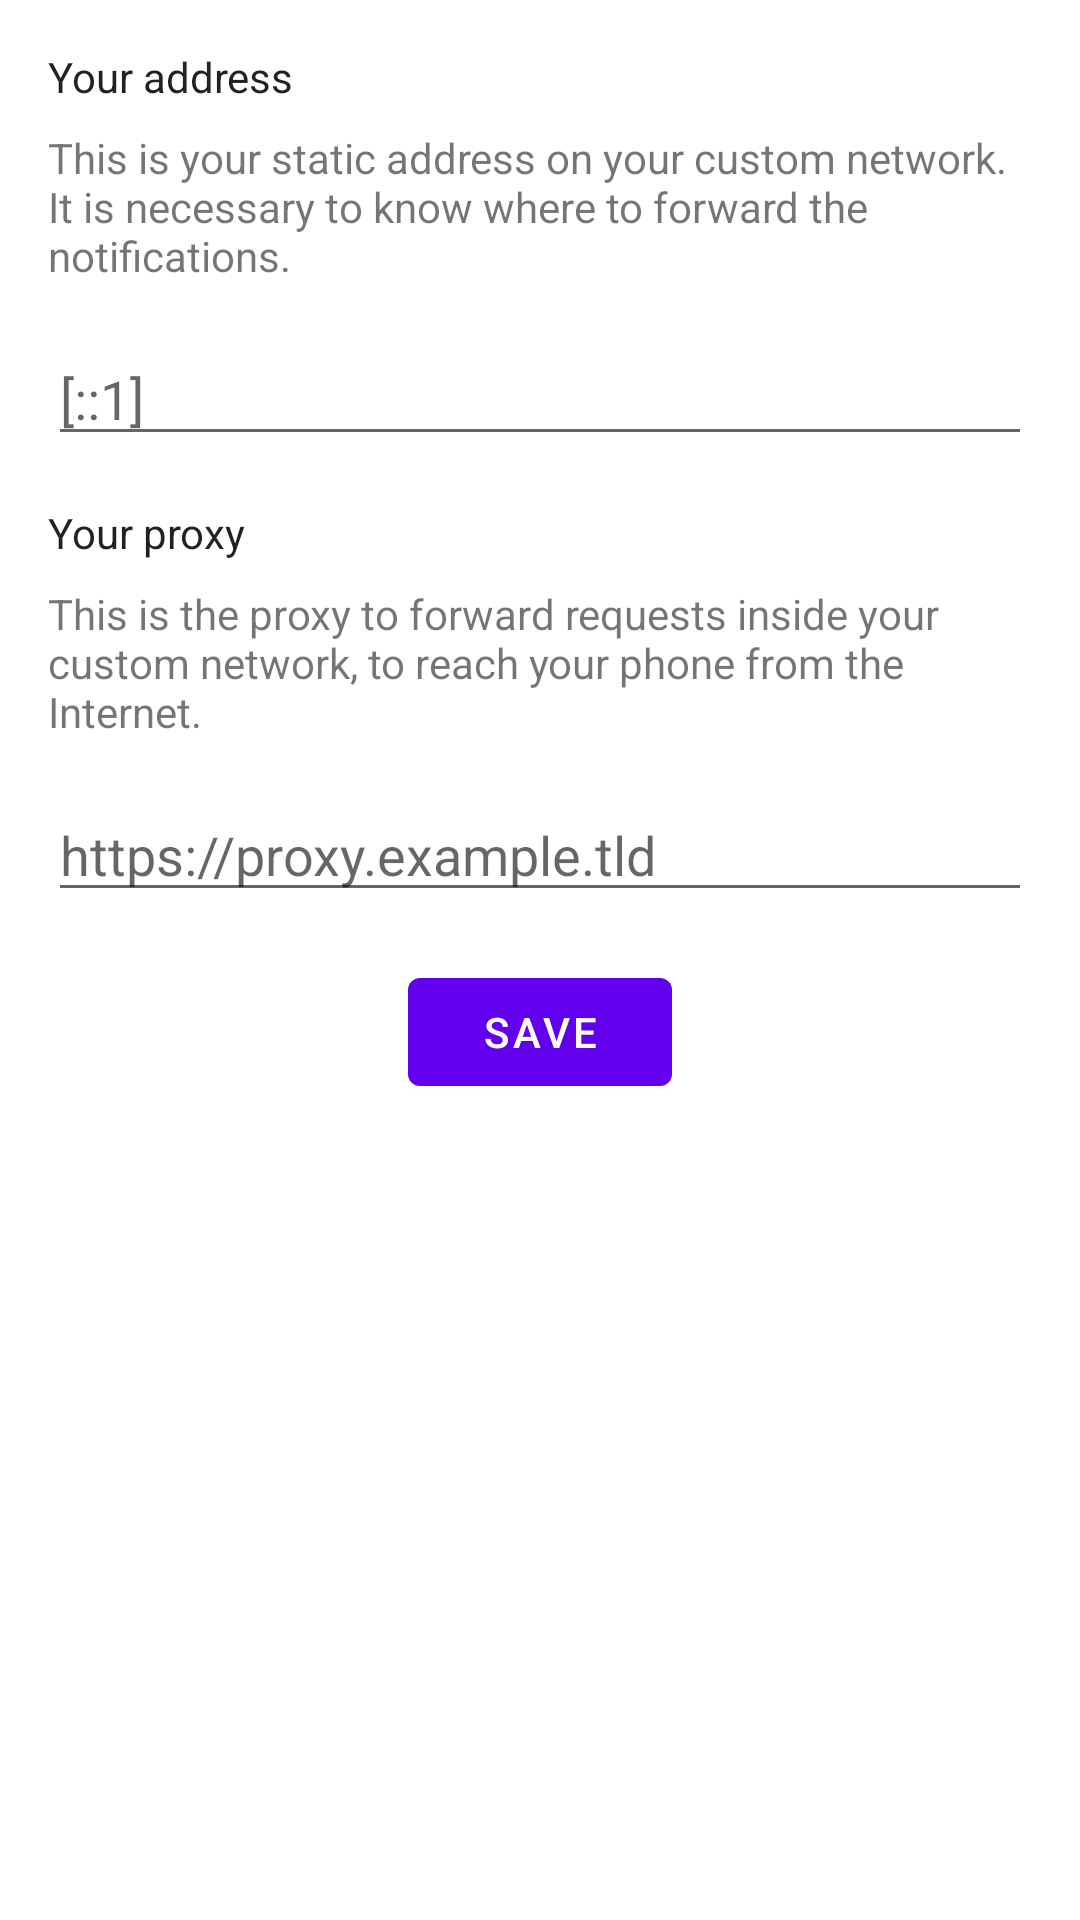

Write the Android layout XML for this screen, with the resource values it uses.
<!-- AndroidManifest.xml: application theme Theme.example -->
<!-- res/layout/activity_settings.xml -->
<?xml version="1.0" encoding="utf-8"?>
<androidx.constraintlayout.widget.ConstraintLayout xmlns:android="http://schemas.android.com/apk/res/android"
    xmlns:app="http://schemas.android.com/apk/res-auto"
    xmlns:tools="http://schemas.android.com/tools"
    android:layout_width="match_parent"
    android:layout_height="match_parent"
    tools:context=".activities.SettingsActivity">

    <TextView
        android:id="@+id/settings_address_label"
        android:layout_width="wrap_content"
        android:layout_height="wrap_content"
        android:layout_marginStart="16dp"
        android:layout_marginTop="16dp"
        android:text="@string/settings_address_label"
        android:textAppearance="@style/TextAppearance.AppCompat.Body1"
        app:layout_constraintStart_toStartOf="parent"
        app:layout_constraintTop_toTopOf="parent" />

    <EditText
        android:id="@+id/settings_address_value"
        android:layout_width="0dp"
        android:layout_height="wrap_content"
        android:layout_marginStart="16dp"
        android:layout_marginTop="16dp"
        android:layout_marginEnd="16dp"
        android:ems="10"
        android:hint="@string/settings_address_hint"
        android:inputType="textPersonName"
        app:layout_constraintEnd_toEndOf="parent"
        app:layout_constraintStart_toStartOf="parent"
        app:layout_constraintTop_toBottomOf="@+id/textView" />

    <TextView
        android:id="@+id/settings_address_help"
        android:layout_width="wrap_content"
        android:layout_height="wrap_content"
        android:layout_marginEnd="32dp"
        android:clickable="true"
        android:focusable="true"
        android:text="@string/help"
        android:textAppearance="@style/TextAppearance.AppCompat.Body1"
        app:layout_constraintBottom_toBottomOf="@+id/settings_address_value"
        app:layout_constraintEnd_toEndOf="parent"
        app:layout_constraintTop_toTopOf="@+id/settings_address_value" />

    <TextView
        android:id="@+id/settings_gateway_label"
        android:layout_width="wrap_content"
        android:layout_height="wrap_content"
        android:layout_marginStart="16dp"
        android:layout_marginTop="16dp"
        android:text="@string/settings_gateway_label"
        android:textAppearance="@style/TextAppearance.AppCompat.Body1"
        app:layout_constraintStart_toStartOf="parent"
        app:layout_constraintTop_toBottomOf="@+id/settings_address_value" />

    <EditText
        android:id="@+id/settings_proxy_value"
        android:layout_width="0dp"
        android:layout_height="wrap_content"
        android:layout_marginStart="16dp"
        android:layout_marginTop="16dp"
        android:layout_marginEnd="16dp"
        android:ems="10"
        android:hint="@string/settings_gateway_hint"
        android:inputType="textPersonName"
        app:layout_constraintEnd_toEndOf="parent"
        app:layout_constraintStart_toStartOf="parent"
        app:layout_constraintTop_toBottomOf="@+id/textView2" />

    <Button
        android:id="@+id/settings_save_button"
        android:layout_width="wrap_content"
        android:layout_height="wrap_content"
        android:layout_marginTop="16dp"
        android:onClick="save"
        android:text="@string/settings_save_button"
        app:layout_constraintEnd_toEndOf="parent"
        app:layout_constraintStart_toStartOf="parent"
        app:layout_constraintTop_toBottomOf="@+id/settings_proxy_value" />

    <TextView
        android:id="@+id/textView"
        android:layout_width="0dp"
        android:layout_height="wrap_content"
        android:layout_marginStart="16dp"
        android:layout_marginTop="8dp"
        android:layout_marginEnd="16dp"
        android:text="@string/settings_address_information"
        android:textAppearance="@style/TextAppearance.AppCompat.Small"
        app:layout_constraintEnd_toEndOf="parent"
        app:layout_constraintStart_toStartOf="parent"
        app:layout_constraintTop_toBottomOf="@+id/settings_address_label" />

    <TextView
        android:id="@+id/textView2"
        android:layout_width="0dp"
        android:layout_height="wrap_content"
        android:layout_marginStart="16dp"
        android:layout_marginTop="8dp"
        android:layout_marginEnd="16dp"
        android:text="@string/settings_gateway_information"
        android:textAppearance="@style/TextAppearance.AppCompat.Small"
        app:layout_constraintEnd_toEndOf="parent"
        app:layout_constraintStart_toStartOf="parent"
        app:layout_constraintTop_toBottomOf="@+id/settings_gateway_label" />

</androidx.constraintlayout.widget.ConstraintLayout>
<!-- resources referenced by this layout -->
<resources>
  <string name="help" />
  <string name="settings_address_hint">[::1]</string>
  <string name="settings_address_information">This is your static address on your custom network. It is necessary to know where to forward the notifications.</string>
  <string name="settings_address_label">Your address</string>
  <string name="settings_gateway_hint">https://proxy.example.tld</string>
  <string name="settings_gateway_information">This is the proxy to forward requests inside your custom network, to reach your phone from the Internet.</string>
  <string name="settings_gateway_label">Your proxy</string>
  <string name="settings_save_button">Save</string>
  <style name="Theme.example" parent="Theme.MaterialComponents.DayNight.DarkActionBar">
          
          <item name="colorPrimary">@color/purple_500</item>
          <item name="colorPrimaryVariant">@color/purple_700</item>
          <item name="colorOnPrimary">@color/white</item>
          
          <item name="colorSecondary">@color/teal_200</item>
          <item name="colorSecondaryVariant">@color/teal_700</item>
          <item name="colorOnSecondary">@color/black</item>
          
          <item name="android:statusBarColor" tools:targetApi="l">?attr/colorPrimaryVariant</item>
          
      </style>
  <!-- not gathered from this repository: default colours our renderer supplied (Android Studio template values) -->
  <color name="purple_500">#FF6200EE</color>
  <color name="purple_700">#FF3700B3</color>
  <color name="teal_200">#FF03DAC5</color>
  <color name="teal_700">#FF018786</color>
  <color name="black">#FF000000</color>
  <color name="white">#FFFFFFFF</color>
</resources>
